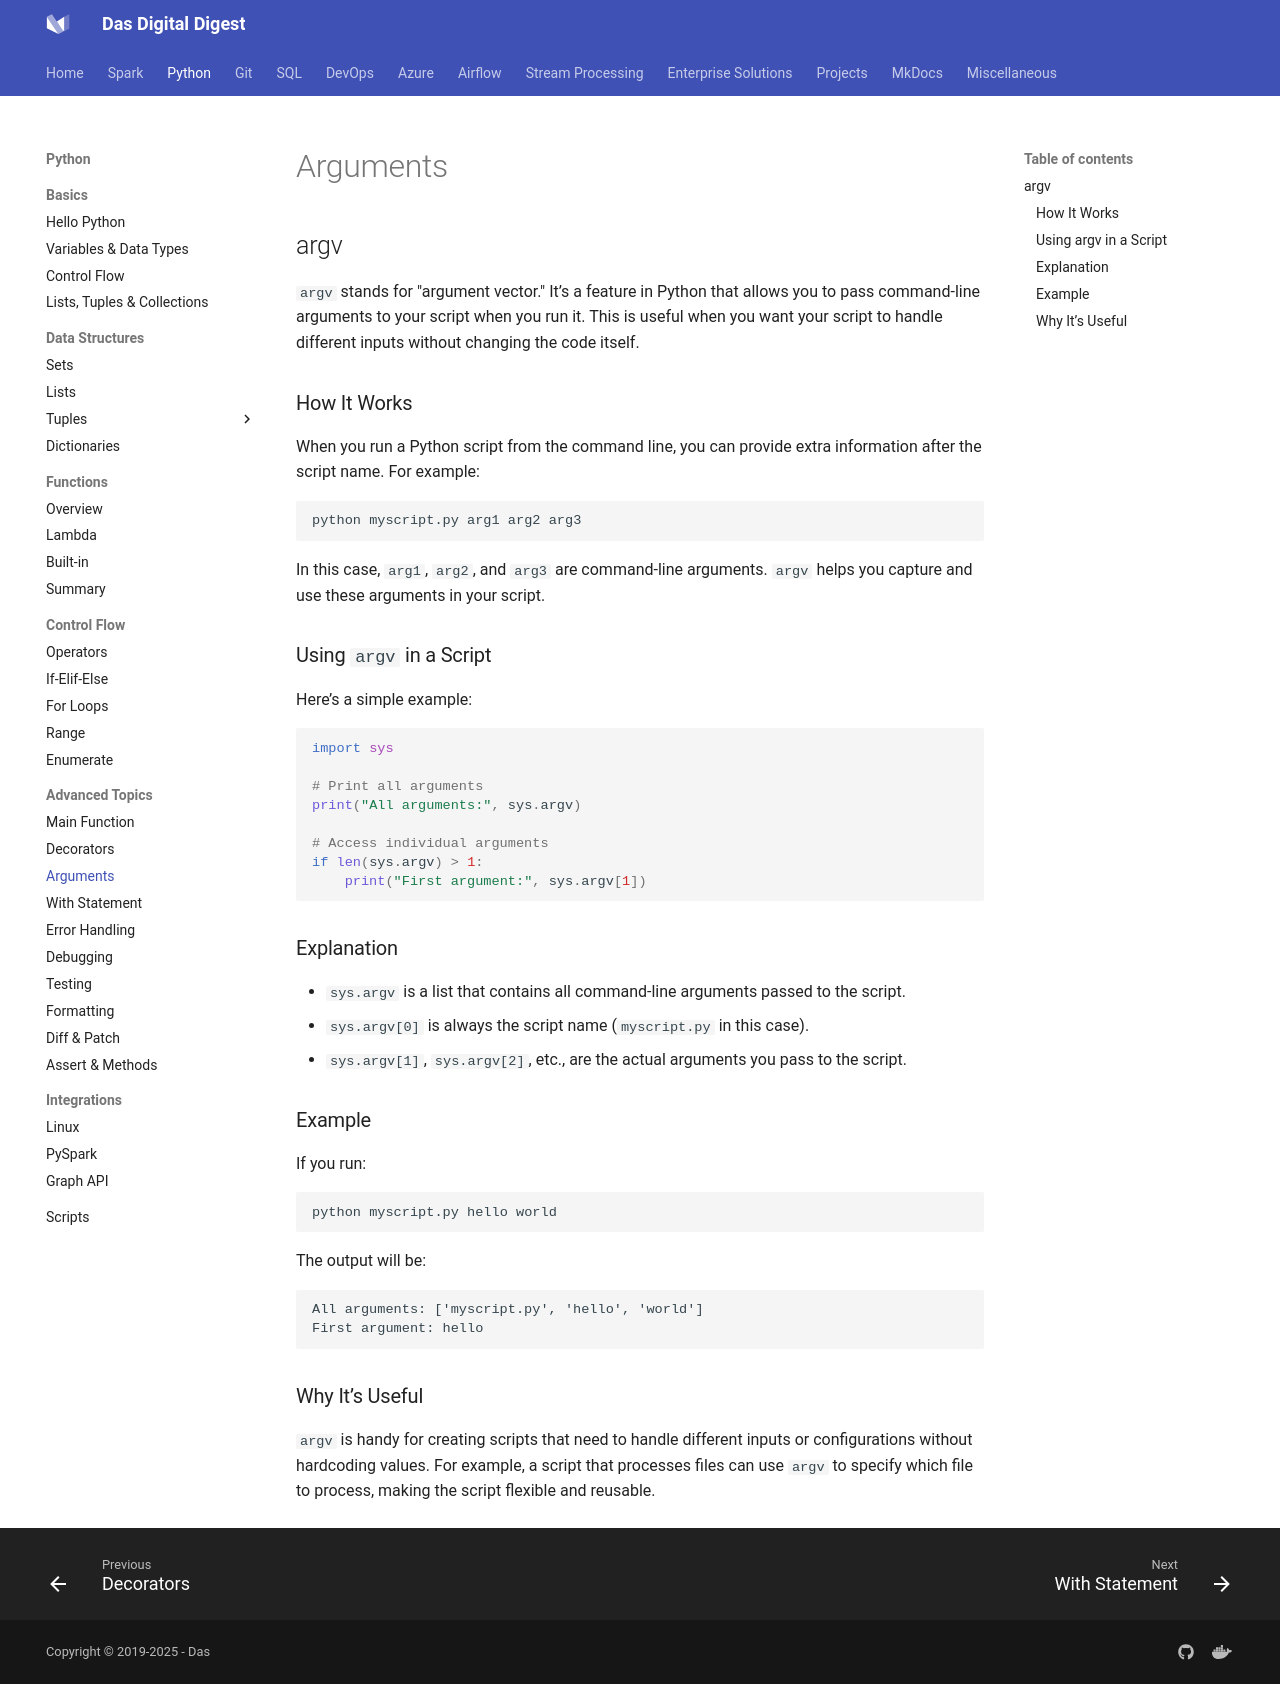

repository: dwdas9/home · page: Python/1.1.2_argv.html · generator: mkdocs

## argv
`argv` stands for "argument vector." It’s a feature in Python that allows you to pass command-line arguments to your script when you run it. This is useful when you want your script to handle different inputs without changing the code itself.

### How It Works

When you run a Python script from the command line, you can provide extra information after the script name. For example:

```bash
python myscript.py arg1 arg2 arg3
```

In this case, `arg1`, `arg2`, and `arg3` are command-line arguments. `argv` helps you capture and use these arguments in your script.

### Using `argv` in a Script

Here’s a simple example:

```python
import sys

# Print all arguments
print("All arguments:", sys.argv)

# Access individual arguments
if len(sys.argv) > 1:
    print("First argument:", sys.argv[1])
```

### Explanation

- `sys.argv` is a list that contains all command-line arguments passed to the script.
- `sys.argv[0]` is always the script name (`myscript.py` in this case).
- `sys.argv[1]`, `sys.argv[2]`, etc., are the actual arguments you pass to the script.

### Example

If you run:

```bash
python myscript.py hello world
```

The output will be:

```
All arguments: ['myscript.py', 'hello', 'world']
First argument: hello
```

### Why It’s Useful

`argv` is handy for creating scripts that need to handle different inputs or configurations without hardcoding values. For example, a script that processes files can use `argv` to specify which file to process, making the script flexible and reusable.
